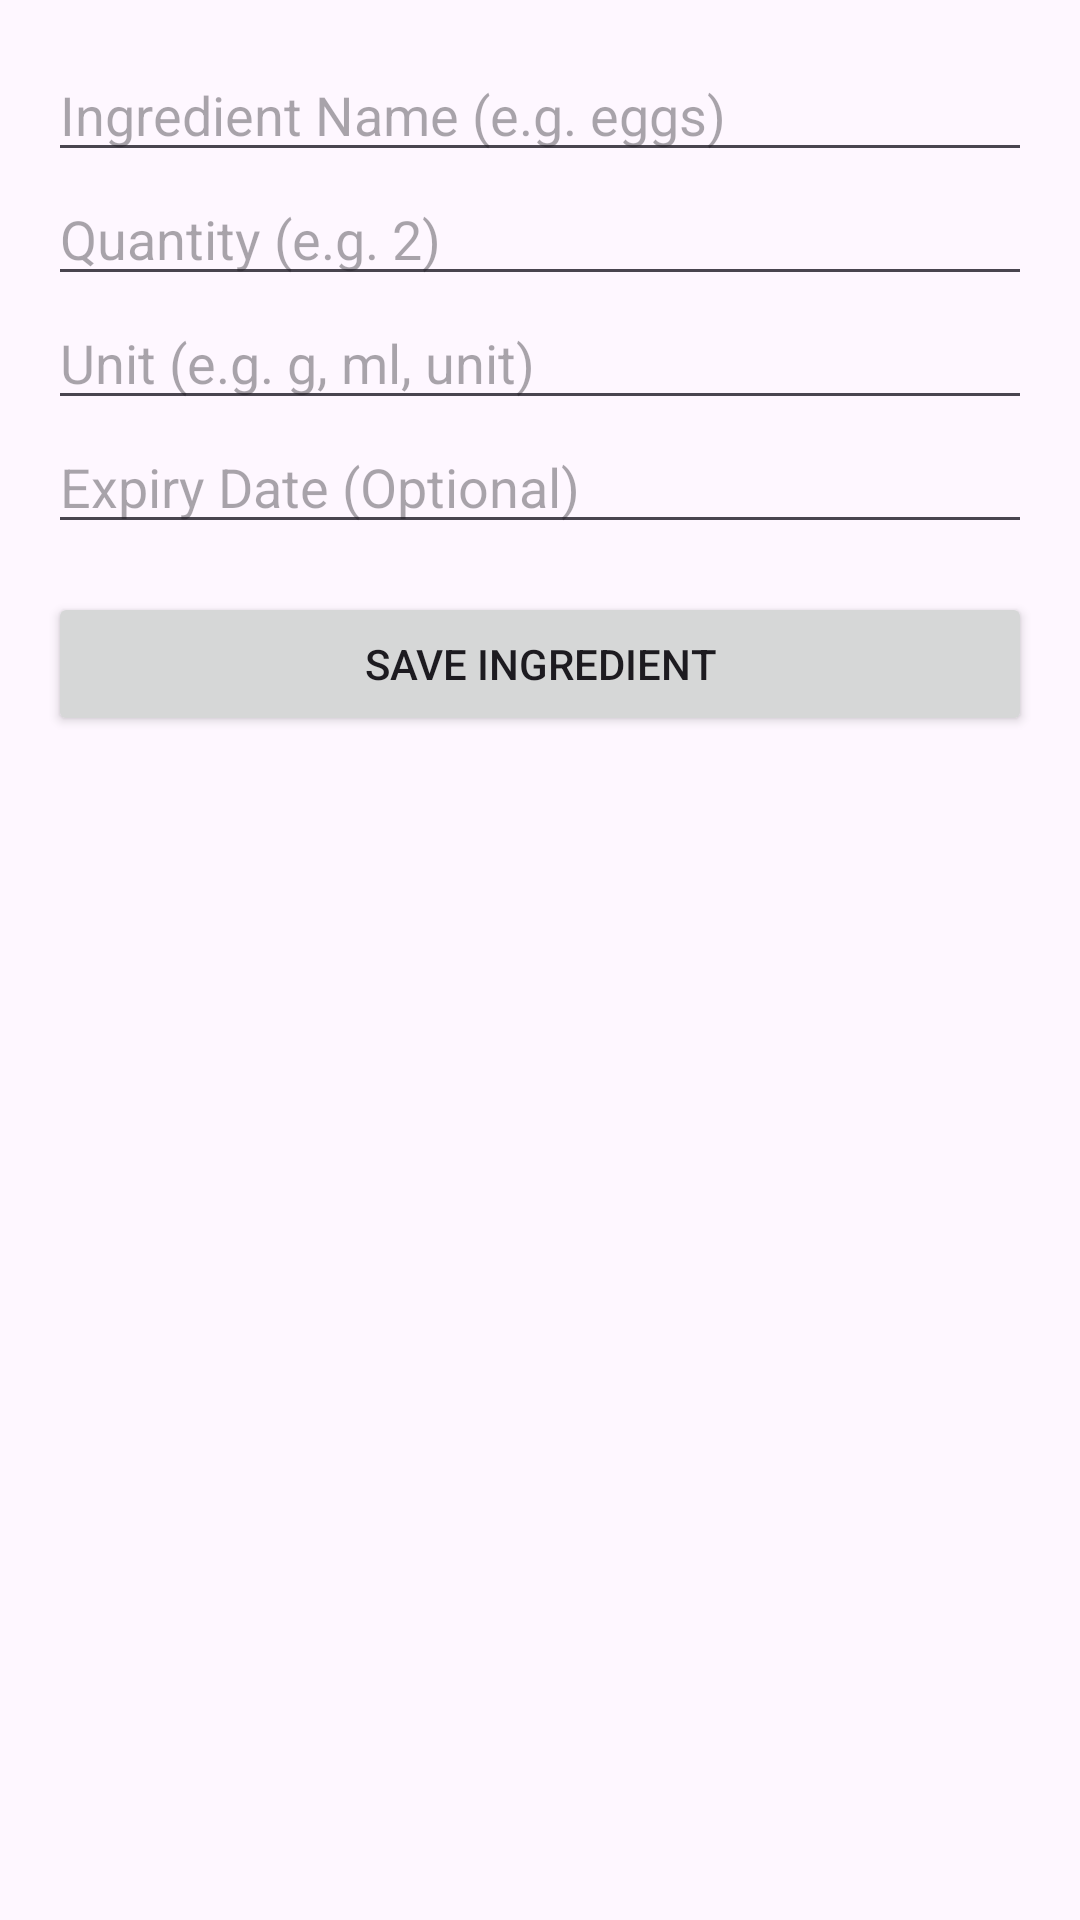

This screen was rendered from an Android layout file. Write that file and the resources it references.
<!-- AndroidManifest.xml: application theme Theme.Material3.DayNight.NoActionBar -->
<!-- res/layout/activity_add_edit_ingredient.xml -->
<?xml version="1.0" encoding="utf-8"?>
<LinearLayout xmlns:android="http://schemas.android.com/apk/res/android"
    android:layout_width="match_parent" android:layout_height="match_parent"
    android:orientation="vertical" android:padding="16dp">

    <EditText android:id="@+id/editName" android:layout_width="match_parent" android:layout_height="wrap_content" android:hint="Ingredient Name (e.g. eggs)"/>
    <EditText android:id="@+id/editQty" android:layout_width="match_parent" android:layout_height="wrap_content" android:hint="Quantity (e.g. 2)" android:inputType="numberDecimal"/>
    <EditText android:id="@+id/editUnit" android:layout_width="match_parent" android:layout_height="wrap_content" android:hint="Unit (e.g. g, ml, unit)"/>
    <EditText android:id="@+id/editExpiry" android:layout_width="match_parent" android:layout_height="wrap_content" android:hint="Expiry Date (Optional)"/>

    <Button android:id="@+id/btnSave" android:layout_width="match_parent" android:layout_height="wrap_content" android:text="Save Ingredient" android:layout_marginTop="16dp"/>
</LinearLayout>
<!-- resources referenced by this layout -->
<resources>

</resources>
